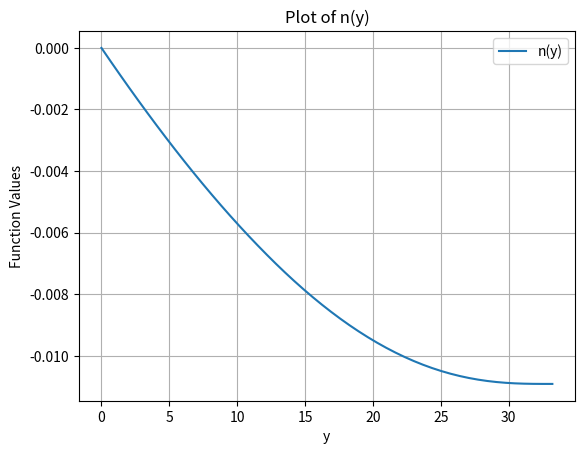

Reproduce this figure in Python.
import matplotlib.pyplot as plt
import numpy as np
from scipy.interpolate import interp1d
from scipy.integrate import quad

# Given data
g = 26 * 10**9
y = np.array([0.0, 0.6768367346938775, 1.353673469387755, 2.0305102040816325, 2.70734693877551, 3.384183673469388, 4.061020408163266, 4.737857142857144, 5.414693877551021, 6.091530612244898, 6.768367346938776, 7.445204081632653, 8.12204081632653, 8.798877551020408, 9.475714285714286, 10.152551020408163, 10.829387755102041, 11.506224489795918, 12.183061224489796, 12.859897959183673, 13.53673469387755, 14.213571428571428, 14.890408163265305, 15.567244897959183, 16.24408163265306, 16.920918367346937, 17.597755102040817, 18.274591836734694, 18.95142857142857, 19.628265306122447, 20.305102040816325, 20.981938775510204, 21.65877551020408, 22.335612244897958, 23.012448979591837, 23.689285714285715, 24.366122448979594, 25.04295918367347, 25.71979591836735, 26.396632653061224, 27.073469387755105, 27.75030612244898, 28.42714285714286, 29.10397959183674, 29.780816326530615, 30.457653061224494, 31.13448979591837, 31.81132653061225, 32.48816326530613, 33.225])

m = np.array([4.47194376e+07, 4.27872239e+07, 4.08950227e+07, 3.90441701e+07,
 3.72357910e+07, 3.54710653e+07, 3.37503060e+07, 3.20764547e+07,
 3.04370474e+07, 2.88326461e+07, 2.72768474e+07, 2.57678728e+07,
 2.43066073e+07, 2.28931718e+07, 2.15276605e+07, 2.02106449e+07,
 1.89404458e+07, 1.77235603e+07, 1.66290946e+07, 1.54399973e+07,
 1.43039203e+07, 1.32141744e+07, 1.21722627e+07, 1.11774384e+07,
 1.02295043e+07, 9.32806429e+06, 8.47272515e+06, 7.66304344e+06,
 6.89854075e+06, 6.17870036e+06, 5.50296881e+06, 4.87075583e+06,
 4.28143445e+06, 3.73434093e+06, 3.22877430e+06, 2.76399552e+06,
 2.33922645e+06, 1.95364860e+06, 1.60640106e+06, 1.29657810e+06,
 1.02322310e+06, 7.85320600e+05, 5.81788415e+05, 4.11470291e+05,
 2.73113424e+05, 1.65305672e+05, 8.64423845e+04, 3.46362639e+04,
 7.39957469e+03, 0.00000000e+00])

# Interpolate the given data
f = interp1d(y, m, kind='cubic', fill_value="extrapolate")

# Define the moment of inertia function
def j_function(y):
    return 2.65301785e+00 -1.14981463e-01*y + 1.24582058e-03*y**2
#    return 5.68905490e-01 -2.46562931e-02*y + 2.67150169e-04*y**2
#    return 3.79270326e-01 -1.64375287e-02*y + 1.78100112e-04*y**2
#    return 1.89635163e+00 -8.21876437e-02*y + 8.90500562e-04*y**2
#    return 3.79270326e+00 -1.64375287e-01*y + 1.78100112e-03*y**2 #this satisfies requirements
#     return 9.48175816e+00 -4.10938219e-01*y + 4.45250281e-03*y**2
#    return 1.89635163e+01 -8.21876437e-01*y + 8.90500562e-03*y**2
#1.89635163e2 -8.21876437e1*y + 8.90500562e0*y**2

# Define the integrand function
def integrand_function(y):
    return (-1)*f(y) / (g * j_function(y))

# Array to store integration results for n
n = []

# Loop through each y value and perform integration for n
for y_value in y:
    result, error = quad(integrand_function, 0, y_value)  # Increase the limit if needed
    n.append(result)

# Plot the functions n(y) and p(y)
plt.plot(y, n, label='n(y)')
plt.title('Plot of n(y)')
plt.xlabel('y')
plt.ylabel('Function Values')
plt.legend()
plt.grid(True)
plt.show()
